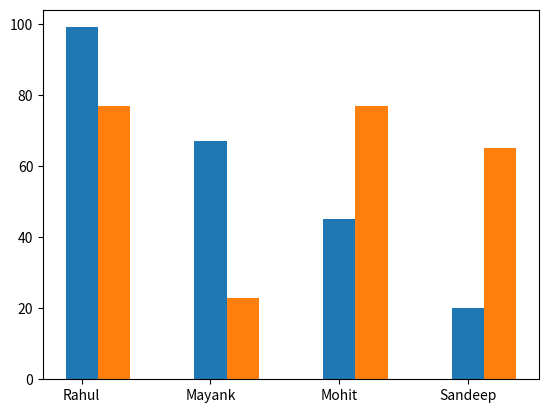

Reproduce this figure in Python.
import matplotlib.pyplot as plt
import numpy as np
x = np.arange(4)
name = ['Rahul','Mayank','Mohit','Sandeep']
y1 = [99, 67, 45, 20]
y2 = [77,23,77,65]
plt.bar(x,y1,width=.25)
plt.bar(x+0.25,y2, width=0.25)
plt.xticks(x,name)
#plt.xlim(2,5)
plt.show()
